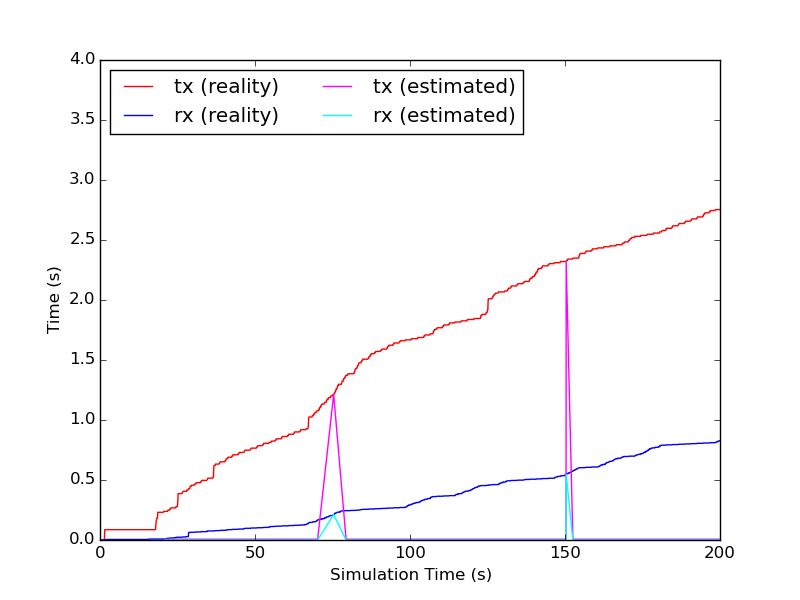

The data file committed next to this chart (first rows):
time, tx, rx
21.21, 0.006618, 0.000352
23.74, 0.006618, 0.000352
25.96, 0.006618, 0.000352
28.13, 0.006618, 0.000352
31.15, 0.006618, 0.000352
32.44, 0.006618, 0.000352
36.71, 0.006618, 0.000352
37.59, 0.006618, 0.000352
40.26, 0.006618, 0.000352
45.27, 0.006618, 0.000352
46.45, 0.006618, 0.000352
46.86, 0.006618, 0.000352
47.84, 0.006618, 0.000352
50.25, 0.006618, 0.000352
51.97, 0.006618, 0.000352
54.18, 0.006618, 0.000352
56.14, 0.006618, 0.000352
57.54, 0.006618, 0.000352
60.1, 0.006618, 0.000352
61.36, 0.006618, 0.000352
66.86, 0.006618, 0.000352
70.21, 0.006618, 0.000352
75.38, 1.214, 0.212
79.38, 0.006618, 0.000352
86.37, 0.006618, 0.000352
89.7, 0.006618, 0.000352
91.06, 0.006618, 0.000352
91.67, 0.006618, 0.000352
92.41, 0.006618, 0.000352
94.01, 0.006618, 0.000352
95.29, 0.006618, 0.000352
97.2, 0.006618, 0.000352
98.1, 0.006618, 0.000352
99.65, 0.006618, 0.000352
110.1, 0.006618, 0.000352
110.9, 0.006618, 0.000352
111, 0.006618, 0.000352
114.8, 0.006618, 0.000352
116, 0.006618, 0.000352
117.6, 0.006618, 0.000352
118.7, 0.006618, 0.000352
119.1, 0.006618, 0.000352
121.7, 0.006618, 0.000352
124.7, 0.006618, 0.000352
125.3, 0.006618, 0.000352
136.9, 0.006618, 0.000352
139.3, 0.006618, 0.000352
140.4, 0.006618, 0.000352
141.8, 0.006618, 0.000352
145.3, 0.006618, 0.000352
146.3, 0.006618, 0.000352
147.3, 0.006618, 0.000352
149, 0.006618, 0.000352
150.3, 0.006618, 0.000352
150.4, 2.321, 0.5458
152.5, 0.006618, 0.000352
154.7, 0.006618, 0.000352
156.8, 0.006618, 0.000352
158.7, 0.006618, 0.000352
167, 0.006618, 0.000352
... 15 more rows
